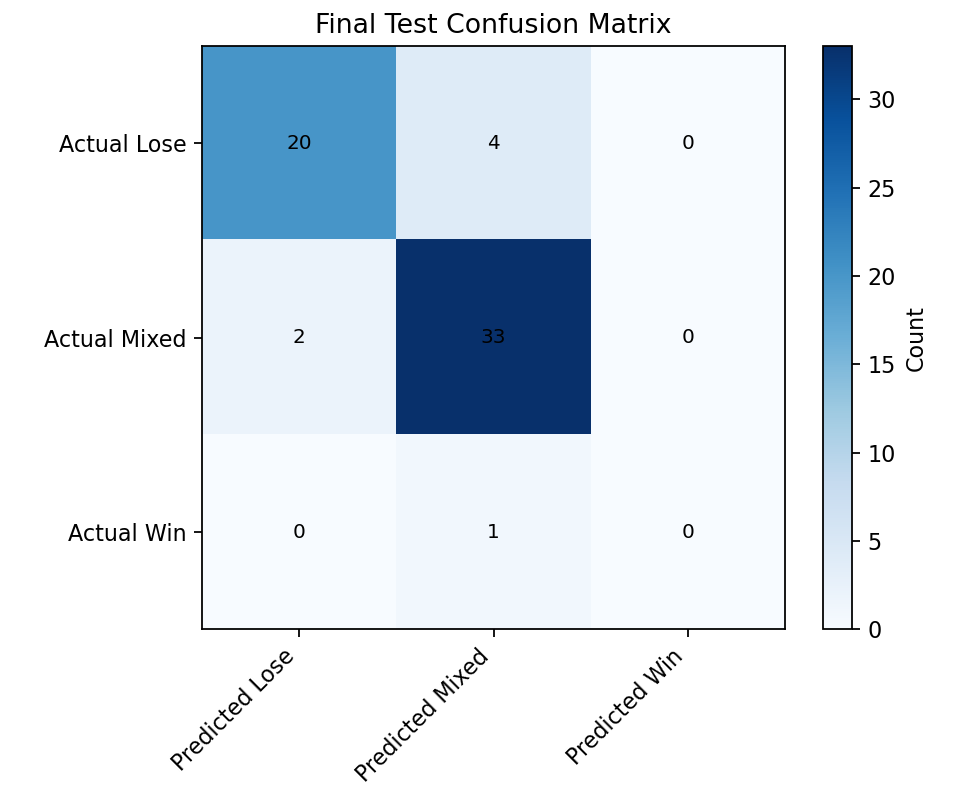

Source data for this figure (header and first rows):
, Predicted Lose, Predicted Mixed, Predicted Win
Actual Lose, 20, 4, 0
Actual Mixed, 2, 33, 0
Actual Win, 0, 1, 0
